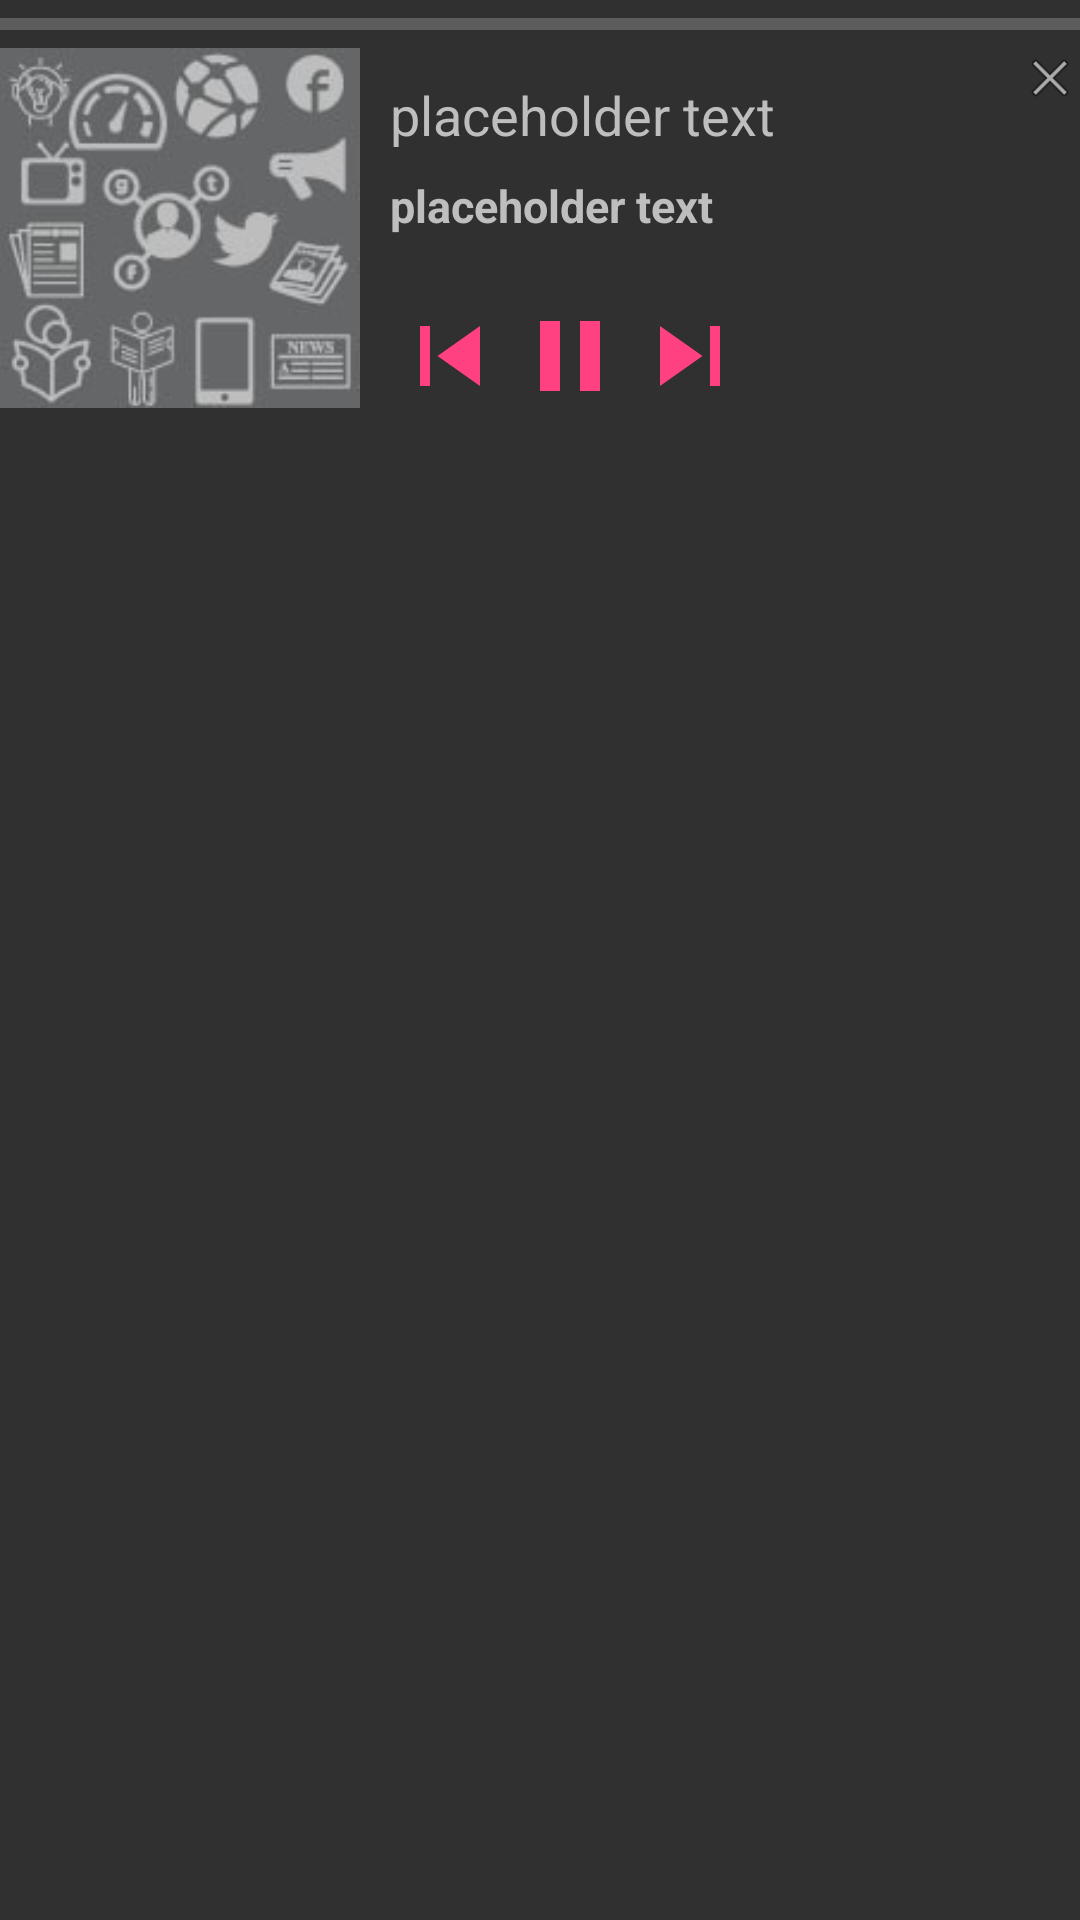

Layout XML and referenced resources for this Android screen:
<!-- AndroidManifest.xml: application theme AppTheme -->
<!-- res/layout/notification.xml -->
<?xml version="1.0" encoding="utf-8"?>
<LinearLayout xmlns:android="http://schemas.android.com/apk/res/android"
    android:layout_width="match_parent"
    android:layout_height="match_parent"
    android:orientation="vertical">

    <ProgressBar
        android:id="@+id/status_progress"
        style="?android:attr/progressBarStyleHorizontal"
        android:layout_width="match_parent"
        android:layout_height="wrap_content"
        android:layout_alignParentTop="true"
        android:indeterminate="false"
        android:indeterminateOnly="false" />

    <LinearLayout xmlns:android="http://schemas.android.com/apk/res/android"
        android:id="@+id/notification"
        android:layout_width="fill_parent"
        android:layout_height="wrap_content"
        android:orientation="horizontal">


        <ImageView
            android:id="@+id/notification_icon"
            android:layout_width="120dp"
            android:layout_height="120dp"
            android:layout_alignParentLeft="true"
            android:layout_alignParentStart="true"
            android:layout_alignParentTop="true"
            android:layout_marginRight="10dp"
            android:src="@drawable/ic_placeholder_dark" />

        <LinearLayout
            android:layout_width="180dp"
            android:layout_height="wrap_content"
            android:layout_marginTop="10dp"
            android:orientation="vertical">


            <TextView
                android:id="@+id/notification_text_artist"
                android:layout_width="wrap_content"
                android:layout_height="wrap_content"
                android:layout_below="@+id/notification_button_close_big"
                android:layout_centerHorizontal="true"
                android:lines="1"
                android:singleLine="true"
                android:text="placeholder text"
                android:textColor="@android:color/secondary_text_dark_nodisable"
                android:textSize="18sp" />

            <TextView
                android:id="@+id/notification_text_title"
                android:layout_width="wrap_content"
                android:layout_height="wrap_content"
                android:layout_below="@+id/notification_text_artist"
                android:layout_centerHorizontal="true"
                android:layout_centerVertical="true"
                android:layout_marginTop="8dp"
                android:lines="1"
                android:singleLine="true"
                android:text="placeholder text"
                android:textColor="@android:color/secondary_text_dark_nodisable"
                android:textSize="15sp"
                android:textStyle="bold" />

            <LinearLayout
                android:layout_width="wrap_content"
                android:layout_height="wrap_content"
                android:layout_marginTop="20dp">

                <ImageView
                    android:id="@+id/notificaion_button_skip_previous"
                    android:layout_width="@dimen/notification_icon_dimen_medium"
                    android:layout_height="@dimen/notification_icon_dimen_medium"
                    android:src="@drawable/ic_skip_previous_vector" />


                <ImageView
                    android:id="@+id/notification_button_play_big"
                    android:layout_width="@dimen/notification_icon_dimen_medium"
                    android:layout_height="@dimen/notification_icon_dimen_medium"
                    android:src="@drawable/ic_pause_vector" />

                <ImageView
                    android:id="@+id/notification_button_skip_next_big"
                    android:layout_width="@dimen/notification_icon_dimen_medium"
                    android:layout_height="@dimen/notification_icon_dimen_medium"
                    android:src="@drawable/ic_skip_next_vector" />


            </LinearLayout>


        </LinearLayout>


        <LinearLayout
            android:layout_width="fill_parent"
            android:layout_height="wrap_content"
            android:gravity="right"
            android:orientation="horizontal">


            <ImageView
                android:id="@+id/notification_button_close_big"
                android:layout_width="@dimen/notification_icon_dimen_small"
                android:layout_height="@dimen/notification_icon_dimen_small"
                android:src="@android:drawable/ic_menu_close_clear_cancel" />

        </LinearLayout>


    </LinearLayout>
</LinearLayout>
<!-- resources referenced by this layout -->
<resources>
  <dimen name="notification_icon_dimen_medium">40dp</dimen>
  <dimen name="notification_icon_dimen_small">20dp</dimen>
  <!-- drawable ic_pause_vector (drawable) -->
  <vector xmlns:android = "http://schemas.android.com/apk/res/android"
          android:width = "24dp"
          android:height = "24dp"
          android:viewportHeight = "24.0"
          android:viewportWidth = "24.0" >
      <path
          android:fillColor = "@color/colorAccent"
          android:pathData = "M6,19h4L10,5L6,5v14zM14,5v14h4L18,5h-4z" />
  </vector >
  <!-- drawable ic_placeholder_dark: jpg bitmap (drawable-nodpi, 6245 bytes) -->
  <!-- drawable ic_skip_next_vector (drawable) -->
  <vector xmlns:android = "http://schemas.android.com/apk/res/android"
          android:width = "24dp"
          android:height = "24dp"
          android:viewportHeight = "24.0"
          android:viewportWidth = "24.0" >
      <path
          android:fillColor = "@color/colorAccent"
          android:pathData = "M6,18l8.5,-6L6,6v12zM16,6v12h2V6h-2z" />
  </vector >
  <!-- drawable ic_skip_previous_vector (drawable) -->
  <vector xmlns:android = "http://schemas.android.com/apk/res/android"
          android:width = "24dp"
          android:height = "24dp"
          android:viewportHeight = "24.0"
          android:viewportWidth = "24.0" >
      <path
          android:fillColor = "@color/colorAccent"
          android:pathData = "M6,6h2v12L6,18zM9.5,12l8.5,6L18,6z" />
  </vector >
  <style name="AppTheme" parent="Theme.AppCompat.NoActionBar">
          
          <item name="colorPrimary">@color/colorPrimary</item>
          <item name="colorPrimaryDark">@color/colorPrimaryDark</item>
          <item name="colorAccent">@color/colorAccent</item>
      </style>
  <color name="colorAccent">#FF4081</color>
  <color name="colorPrimary">#3F51B5</color>
  <color name="colorPrimaryDark">#303F9F</color>
</resources>
